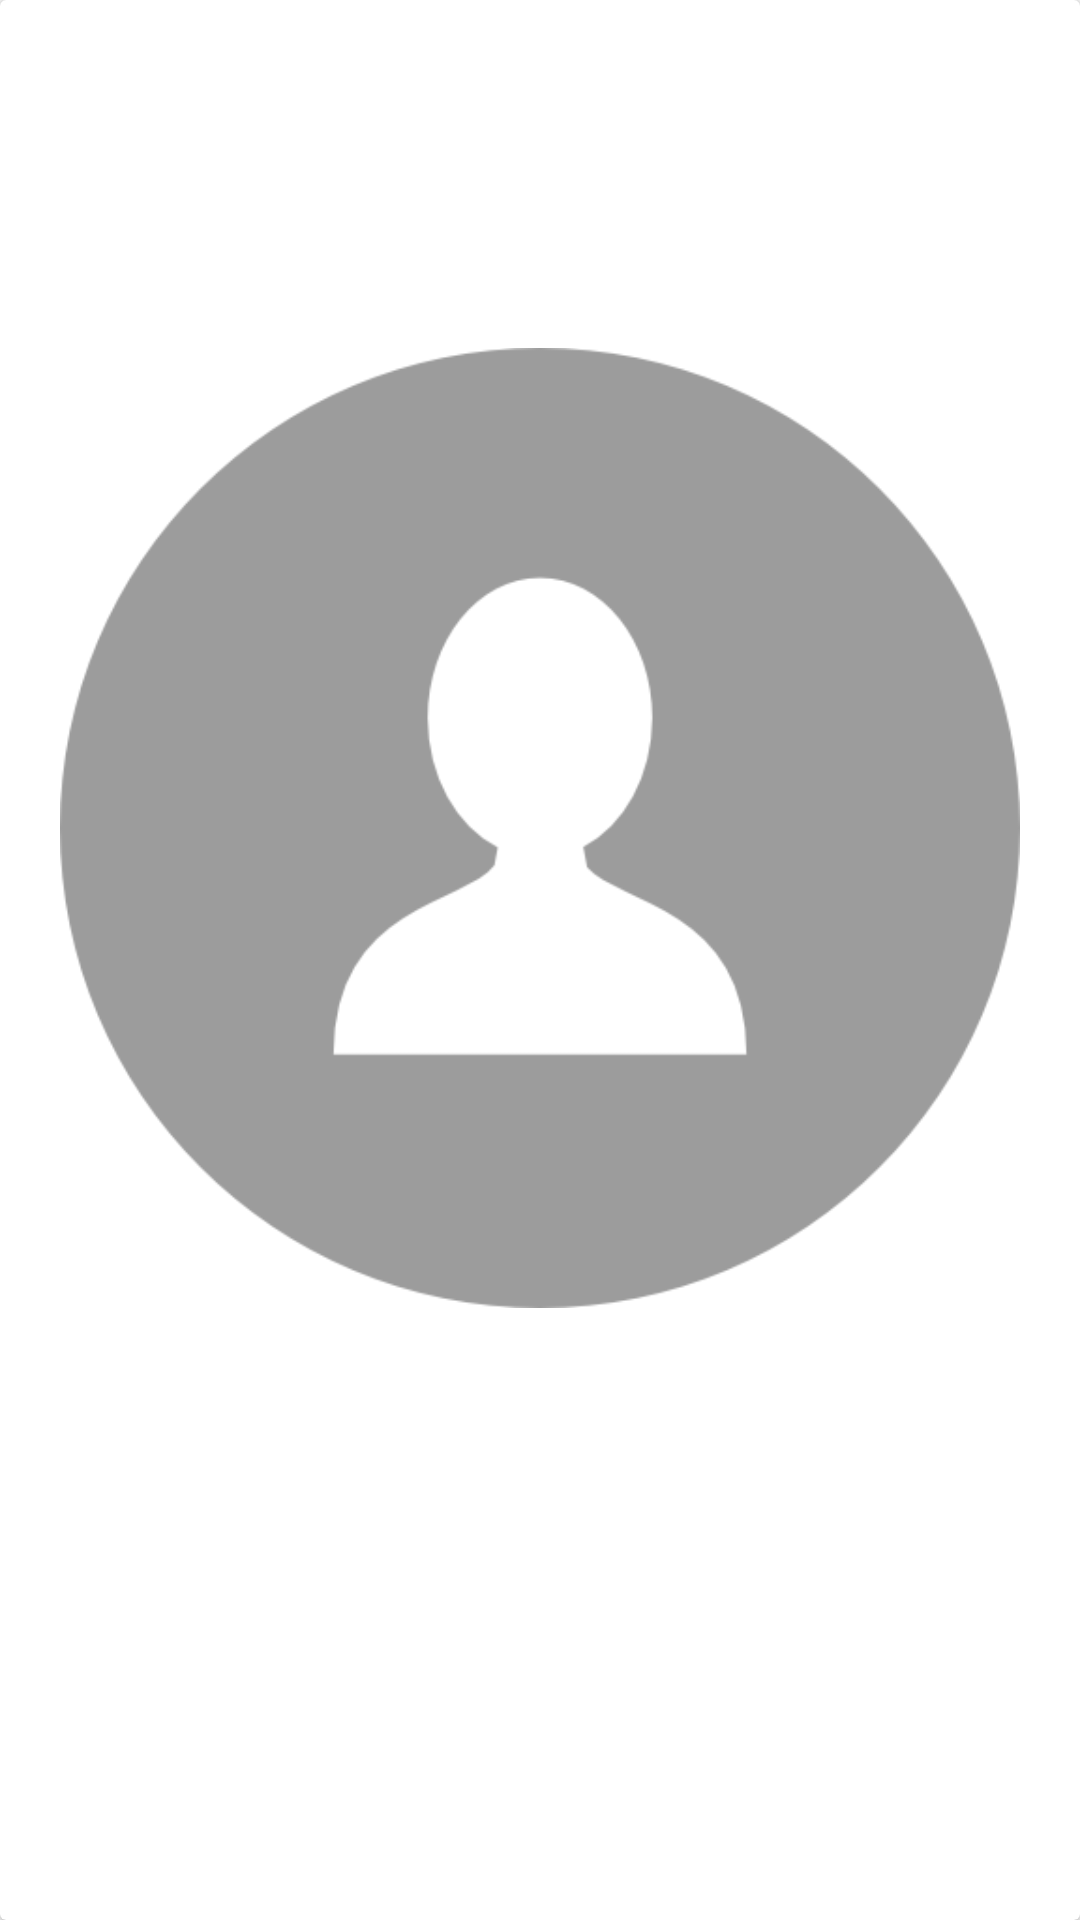

Layout XML and referenced resources for this Android screen:
<!-- AndroidManifest.xml: application theme AppTheme -->
<!-- res/layout/activity_trip_memories.xml -->
<?xml version="1.0" encoding="utf-8"?>
    <android.support.v7.widget.CardView
        xmlns:android="http://schemas.android.com/apk/res/android"
        android:layout_width="match_parent"
        android:layout_height="wrap_content">

    <LinearLayout
        android:orientation="vertical"
        android:layout_width="match_parent"
        android:layout_height="wrap_content"
        android:padding="10dp">


    <ImageView
            android:layout_width="match_parent"
            android:layout_height="wrap_content"
            android:src="@drawable/user"
            android:id="@+id/imageTrip"
            android:layout_gravity="center_horizontal"
            android:layout_margin="10dp"/>
    </LinearLayout>

    </android.support.v7.widget.CardView>
<!-- resources referenced by this layout -->
<resources>
  <!-- drawable user: png bitmap (drawable, 11509 bytes) -->
  <style name="AppTheme" parent="Theme.AppCompat.Light.NoActionBar">
          <item name="android:windowActionBar">false</item>
          <item name="colorPrimary">@color/colorPrimary</item>
          <item name="colorPrimaryDark">@color/colorPrimaryDark</item>
          <item name="colorAccent">@color/colorAccent</item>
      </style>
  <color name="colorPrimary">#009688
      </color>
  <color name="colorPrimaryDark">#00796B
      </color>
  <color name="colorAccent">#FF9800
  
      </color>
</resources>
